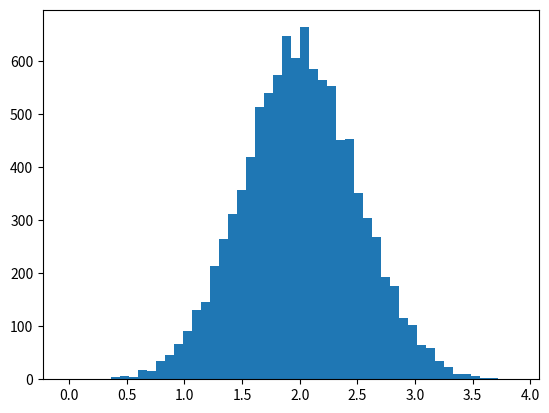

Python code for this plot: (Note: this script raises an exception after producing the figure.)
#!python3
# -*- coding: utf-8 -*-
import numpy as np
import matplotlib.pyplot as plt
__author__ = 'wangjj'
__mtime__ = '2017 06 20 14:18'
# 线性代数
# 简单阵列操作
a = np.array([[1.0, 2.0], [3.0, 4.0]])
print('a:', '\n', a)
print('a.transpose:', '\n', a.transpose())
print(a.T)
print('np.linalg.inv(a)', '\n', np.linalg.inv(a))
u = np.eye(2)
print('u:', '\n', u)
j = np.array([[0.0, -1.0], [1.0, 0.0]])
print('j:', '\n', j)
# 内积：np.dot(a,b) 就可以来计算a，b的内积
print(np.dot(a, j))
print(' np.trace(u)', '\n', np.trace(u))
y = np.array([[5.], [7.]])
# solve用于解线性方程组AX==B。
print('y:', '\n', y)
print('np.linalg.solve(a, y):', '\n', np.linalg.solve(a, y))
# eig 求解特征值 特征向量
print('np.linalg.eig(j)', '\n', np.linalg.eig(j))
print('np.linalg.eig(u)', '\n', np.linalg.eig(u))
# 技巧和技巧
# “Automatic” Reshaping
print('技巧和技巧')
a = np.arange(30)
a.shape = 2, -1, 3
print(a.shape)
# Histograms
# Build a vector of 10000 normal deviates with variance 0.5^2 and mean 2
# 建立方差为0.5 ^ 2，平均值为2的10000个正态偏差向量
mu, sigma = 2, 0.5
v = np.random.normal(mu, sigma, 10000)
# Plot a normalized histogram with 50 bins
plt.hist(v, bins=50, normed=1)
plt.show()
# Compute the histogram with numpy and then plot it
(n, bins) = np.histogram(v, bins=50, density=1)  # NumPy version (no plot)
print(bins)
print(.5 * (bins[1:] + bins[:-1]))
plt.plot(.5 * (bins[1:] + bins[:-1]), n)
plt.show()
